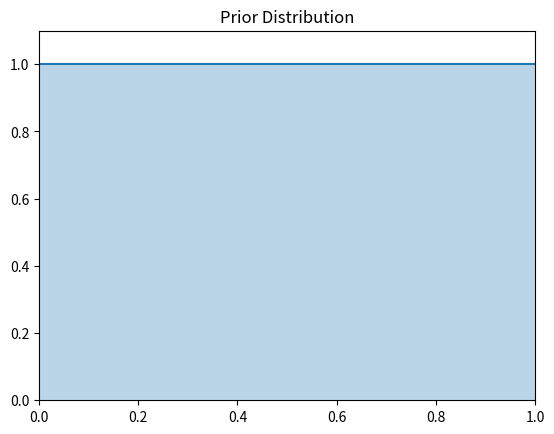
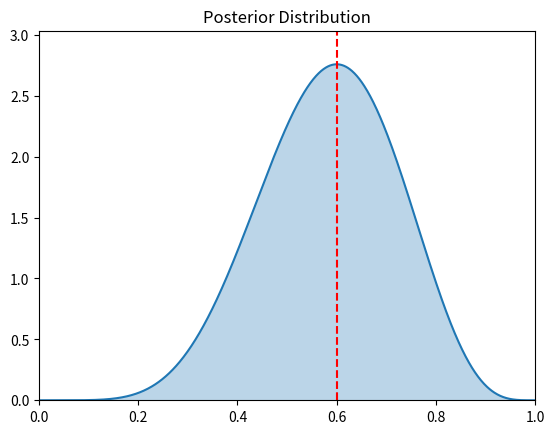

Recreate these plots in Python, in order.
from __future__ import annotations

from typing import TYPE_CHECKING

import matplotlib.pyplot as plt
import numpy as np
from scipy import stats

if TYPE_CHECKING:
    from collections.abc import Sequence

class Estimator:
    def __init__(self) -> None:
        self.alpha = None
        self.beta = None
        self.p_hat = None

    def initiate_prior(self, alpha: float, beta: float, *, plot: bool = True) -> None:
        self.alpha = alpha
        self.beta = beta
        self.history = np.array([])
        if plot:
            x = np.linspace(0, 1, 1000)
            y = stats.beta.pdf(x, self.alpha, self.beta)
            plt.plot(x, y)
            plt.fill_between(x, y, alpha=0.3)
            plt.title("Prior Distribution")
            plt.xlim(0, 1)
            plt.ylim(0, max(y) * 1.1)
            plt.show()

    def compute_posterior(
        self,
        obs: Sequence[int] | np.ndarray,
        *,
        plot: bool = True,
    ) -> None:
        assert self.alpha is not None, "Initiate prior before computing posterior"
        assert self.beta is not None, "Initiate prior before computing posterior"

        self.history = np.concatenate((self.history, np.asarray(obs).flatten()))
        self.alpha = self.alpha + np.sum(obs)
        self.beta = self.beta + len(obs) - np.sum(obs)
        self.p_hat = np.sum(self.history) / len(self.history)
        if plot:
            x = np.linspace(0, 1, 1000)
            y = stats.beta.pdf(x, self.alpha, self.beta)
            plt.plot(x, y)
            plt.fill_between(x, y, alpha=0.3)
            plt.axvline(x=self.p_hat, color='r', linestyle='--')
            plt.title("Posterior Distribution")
            plt.xlim(0, 1)
            plt.ylim(0, max(y) * 1.1)
            plt.show()

            print(self.history)

model = Estimator()
model.initiate_prior(alpha=1, beta=1)

model.compute_posterior([0, 1, 0, 1, 1, 0, 1, 0, 1, 1])

model.p_hat
